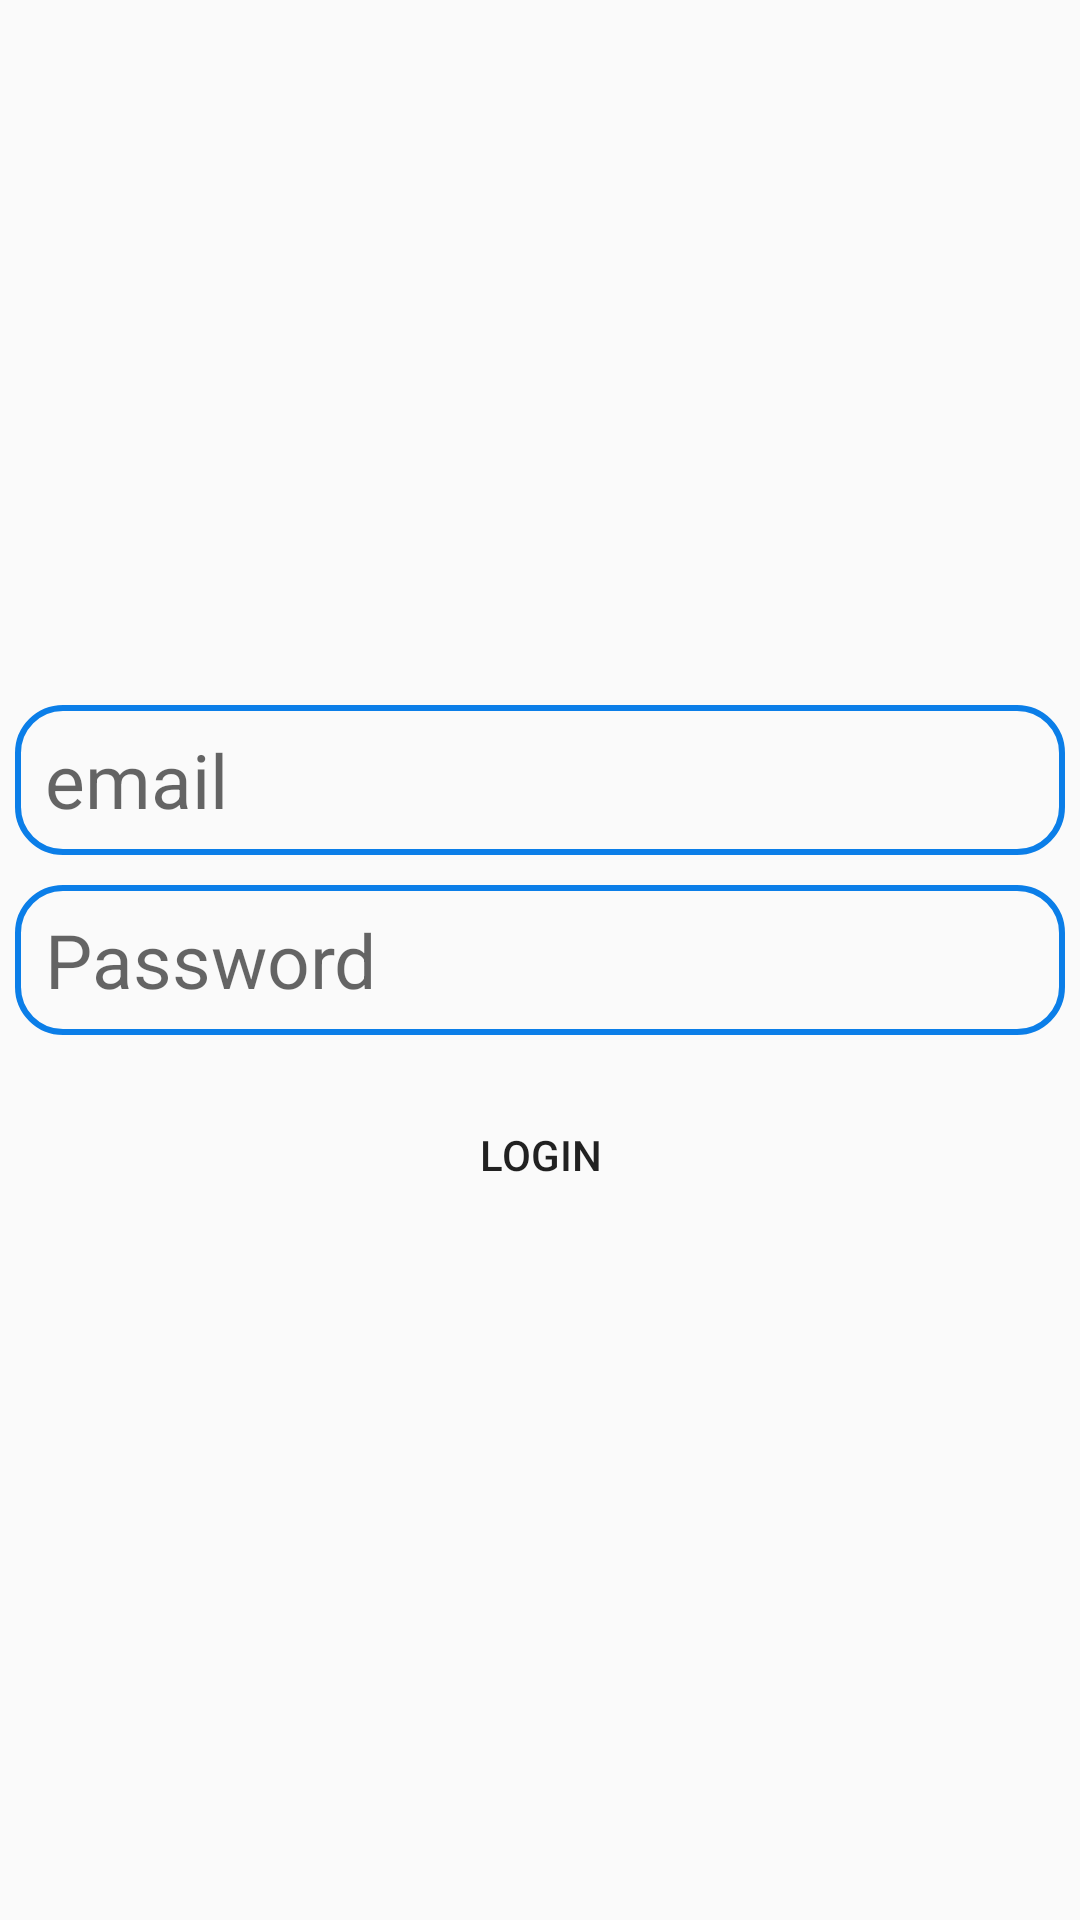

Reconstruct the res/layout file that produces this screen, plus the resources it refers to.
<!-- AndroidManifest.xml: application theme Theme.ToUpAdmin -->
<!-- res/layout/activity_login.xml -->
<?xml version="1.0" encoding="utf-8"?>
<LinearLayout xmlns:android="http://schemas.android.com/apk/res/android"
    xmlns:app="http://schemas.android.com/apk/res-auto"
    xmlns:tools="http://schemas.android.com/tools"
    android:layout_width="match_parent"
    android:layout_height="match_parent"
    android:orientation='vertical'
    android:layout_margin="10dp"
    android:gravity="center"
    tools:context=".Login">
    <EditText
        android:id="@+id/ed_email"
        android:layout_marginTop="10dp"
        android:paddingLeft="10dp"
        android:background="@drawable/eidit"
        android:layout_width="match_parent"
        android:layout_height="50dp"

        android:textSize="25sp"
        android:hint="email"
        android:layout_margin="5dp"
        />



    <EditText
        android:id="@+id/ed_pass"
        android:layout_marginTop="10dp"
        android:paddingLeft="10dp"
        android:background="@drawable/eidit"
        android:layout_width="match_parent"
        android:layout_height="50dp"

        android:textSize="25sp"
        android:hint="Password"
        android:layout_margin="5dp"
        />
    <Button
        android:layout_marginTop="10dp"
        android:gravity="center"
        android:background="@drawable/two_color_curved"
        android:layout_width="match_parent"
        android:layout_height="50dp"
        android:text="Login"
        android:id="@+id/newlogin"

        />

</LinearLayout>
<!-- resources referenced by this layout -->
<resources>
  <!-- drawable eidit (drawable) -->
  <?xml version="1.0" encoding="utf-8" ?>
  <shape xmlns:android="http://schemas.android.com/apk/res/android"
  
      >
  
      <stroke android:width="2dp"
          android:color="#0B7EE8"/>
  
      <corners android:radius="15dp" />
  
  
  </shape>
  <style name="Theme.ToUpAdmin" parent="Theme.MaterialComponents.DayNight.NoActionBar.Bridge">
          
          <item name="colorPrimary">@color/purple_500</item>
          <item name="colorPrimaryVariant">@color/purple_700</item>
          <item name="colorOnPrimary">@color/white</item>
          
          <item name="colorSecondary">@color/teal_200</item>
          <item name="colorSecondaryVariant">@color/teal_700</item>
          <item name="colorOnSecondary">@color/black</item>
          
          <item name="android:statusBarColor" tools:targetApi="l">?attr/colorPrimaryVariant</item>
          
      </style>
  <color name="purple_500">#FF6200EE</color>
  <color name="purple_700">#FF3700B3</color>
  <color name="white">#FFFFFFFF</color>
  <color name="teal_200">#FF03DAC5</color>
  <color name="teal_700">#FF018786</color>
  <color name="black">#FF000000</color>
</resources>
